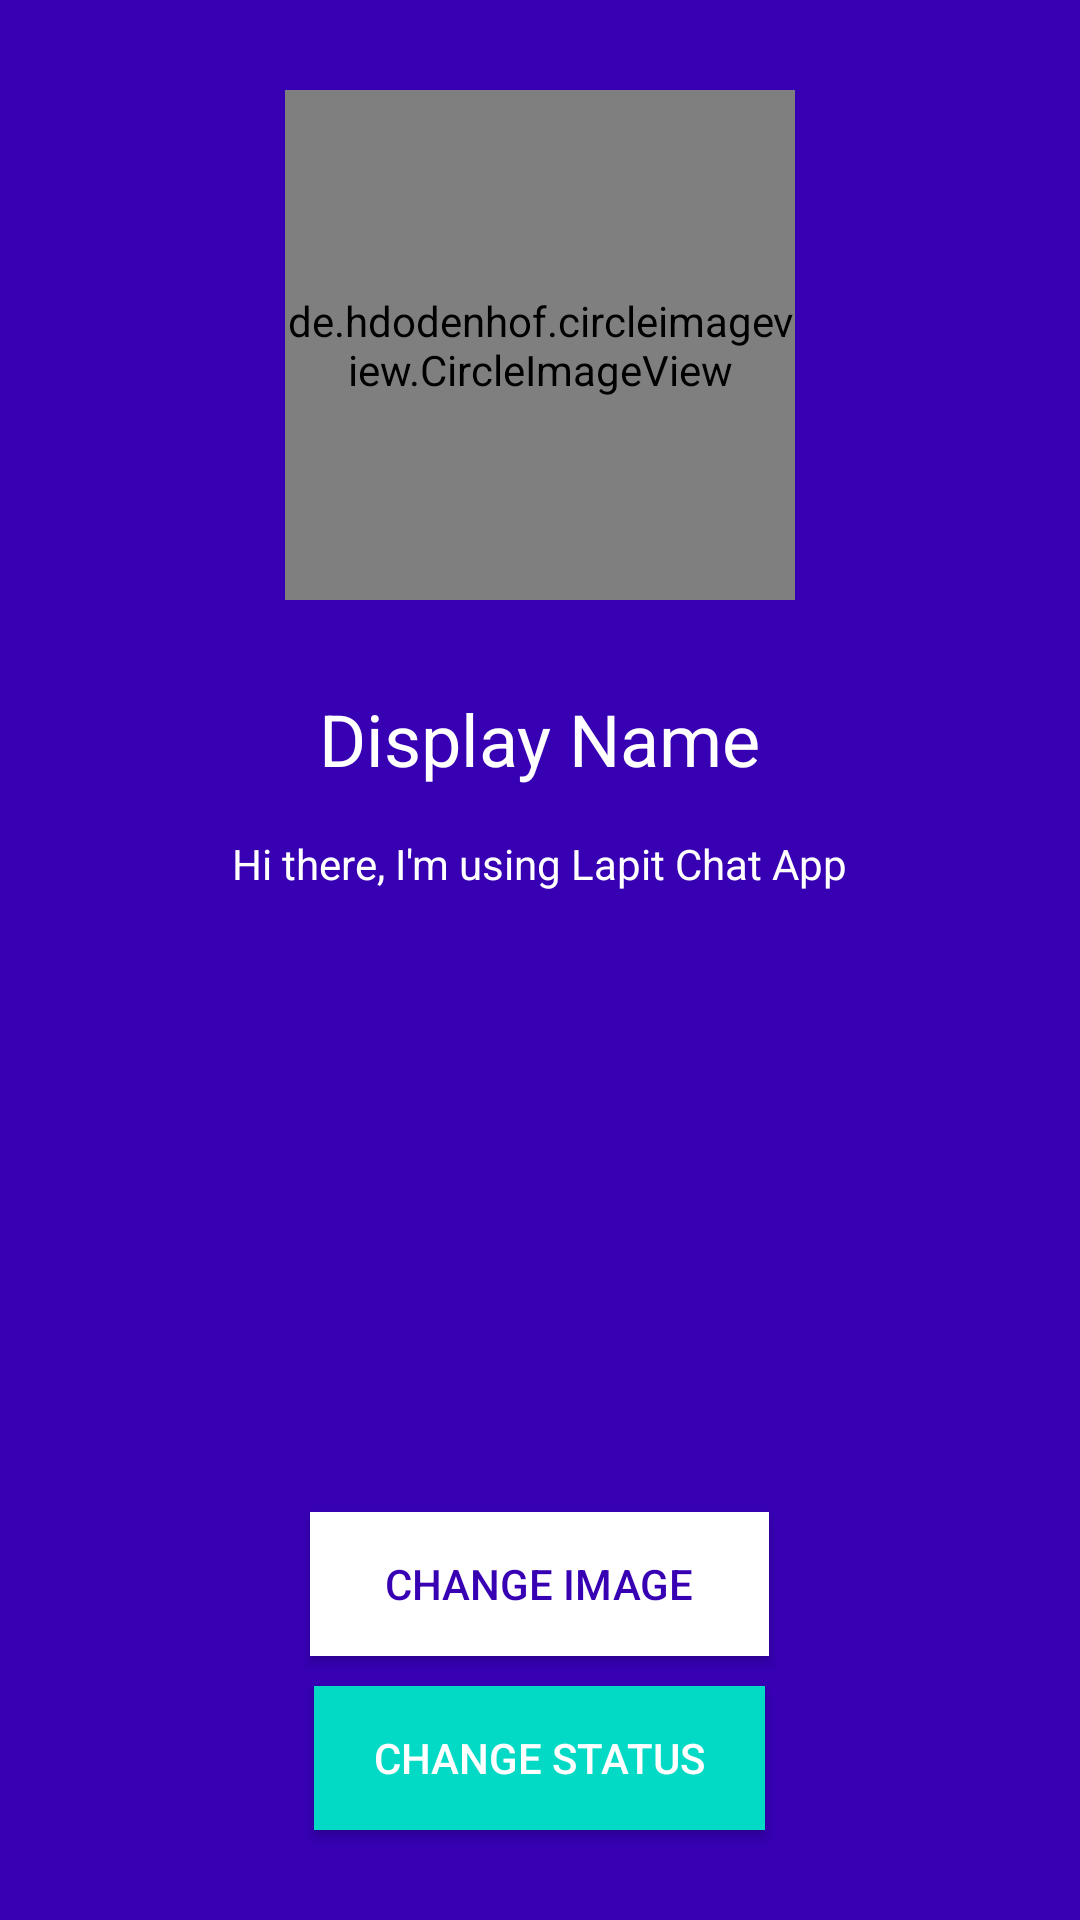

Produce the Android XML layout that renders to this screen, including the resource entries it uses.
<!-- AndroidManifest.xml: application theme AppTheme -->
<!-- res/layout/activity_settings.xml -->
<?xml version="1.0" encoding="utf-8"?>
<RelativeLayout xmlns:android="http://schemas.android.com/apk/res/android"
    xmlns:app="http://schemas.android.com/apk/res-auto"
    xmlns:tools="http://schemas.android.com/tools"
    android:layout_width="match_parent"
    android:layout_height="match_parent"
    android:background="@color/colorPrimaryDark"
    tools:context="com.mrgreen.lapitchat.SettingsActivity">

    <de.hdodenhof.circleimageview.CircleImageView
        android:id="@+id/setting_image"
        android:layout_width="170dp"
        android:layout_height="170dp"
        android:layout_alignParentTop="true"
        android:layout_centerHorizontal="true"
        android:layout_marginTop="30dp"
        android:src="@drawable/if_mini_ninja" />

    <TextView
        android:id="@+id/settings_display_name"
        android:layout_width="wrap_content"
        android:layout_height="wrap_content"
        android:layout_below="@+id/setting_image"
        android:layout_centerHorizontal="true"
        android:layout_marginTop="30dp"
        android:text="Display Name"
        android:textColor="@android:color/white"
        android:textSize="24sp" />

    <TextView
        android:id="@+id/settings_status"
        android:layout_width="wrap_content"
        android:layout_height="wrap_content"
        android:layout_below="@+id/settings_display_name"
        android:layout_centerHorizontal="true"
        android:layout_marginTop="16dp"
        android:text="@string/default_status"
        android:textColor="@android:color/white"
        android:textSize="14sp" />

    <Button
        android:id="@+id/settings_status_btn"
        android:layout_width="wrap_content"
        android:layout_height="wrap_content"
        android:layout_alignParentBottom="true"
        android:layout_centerHorizontal="true"
        android:layout_marginBottom="30dp"
        android:background="@color/colorAccent"
        android:paddingLeft="20dp"
        android:paddingRight="20dp"
        android:text="CHANGE STATUS"
        android:textColor="@android:color/white" />

    <Button
        android:id="@+id/settings_image_btn"
        android:layout_width="wrap_content"
        android:layout_height="wrap_content"
        android:layout_above="@+id/settings_status_btn"
        android:layout_centerHorizontal="true"
        android:layout_marginBottom="10dp"
        android:background="@android:color/white"
        android:paddingLeft="25dp"
        android:paddingRight="25dp"
        android:text="CHANGE IMAGE"
        android:textColor="@color/colorPrimaryDark" />

</RelativeLayout>
<!-- resources referenced by this layout -->
<resources>
  <string name="default_status">Hi there, I\'m using Lapit Chat App</string>
  <style name="AppTheme" parent="Theme.AppCompat.Light.NoActionBar">
          
          <item name="colorPrimary">@color/colorPrimary</item>
          <item name="colorPrimaryDark">@color/colorPrimaryDark</item>
          <item name="colorAccent">@color/colorAccent</item>
      </style>
  <!-- not gathered from this repository: default colours our renderer supplied (Android Studio template values) -->
  <color name="colorPrimary">#FF6200EE</color>
  <color name="colorPrimaryDark">#FF3700B3</color>
  <color name="colorAccent">#FF03DAC5</color>
</resources>
